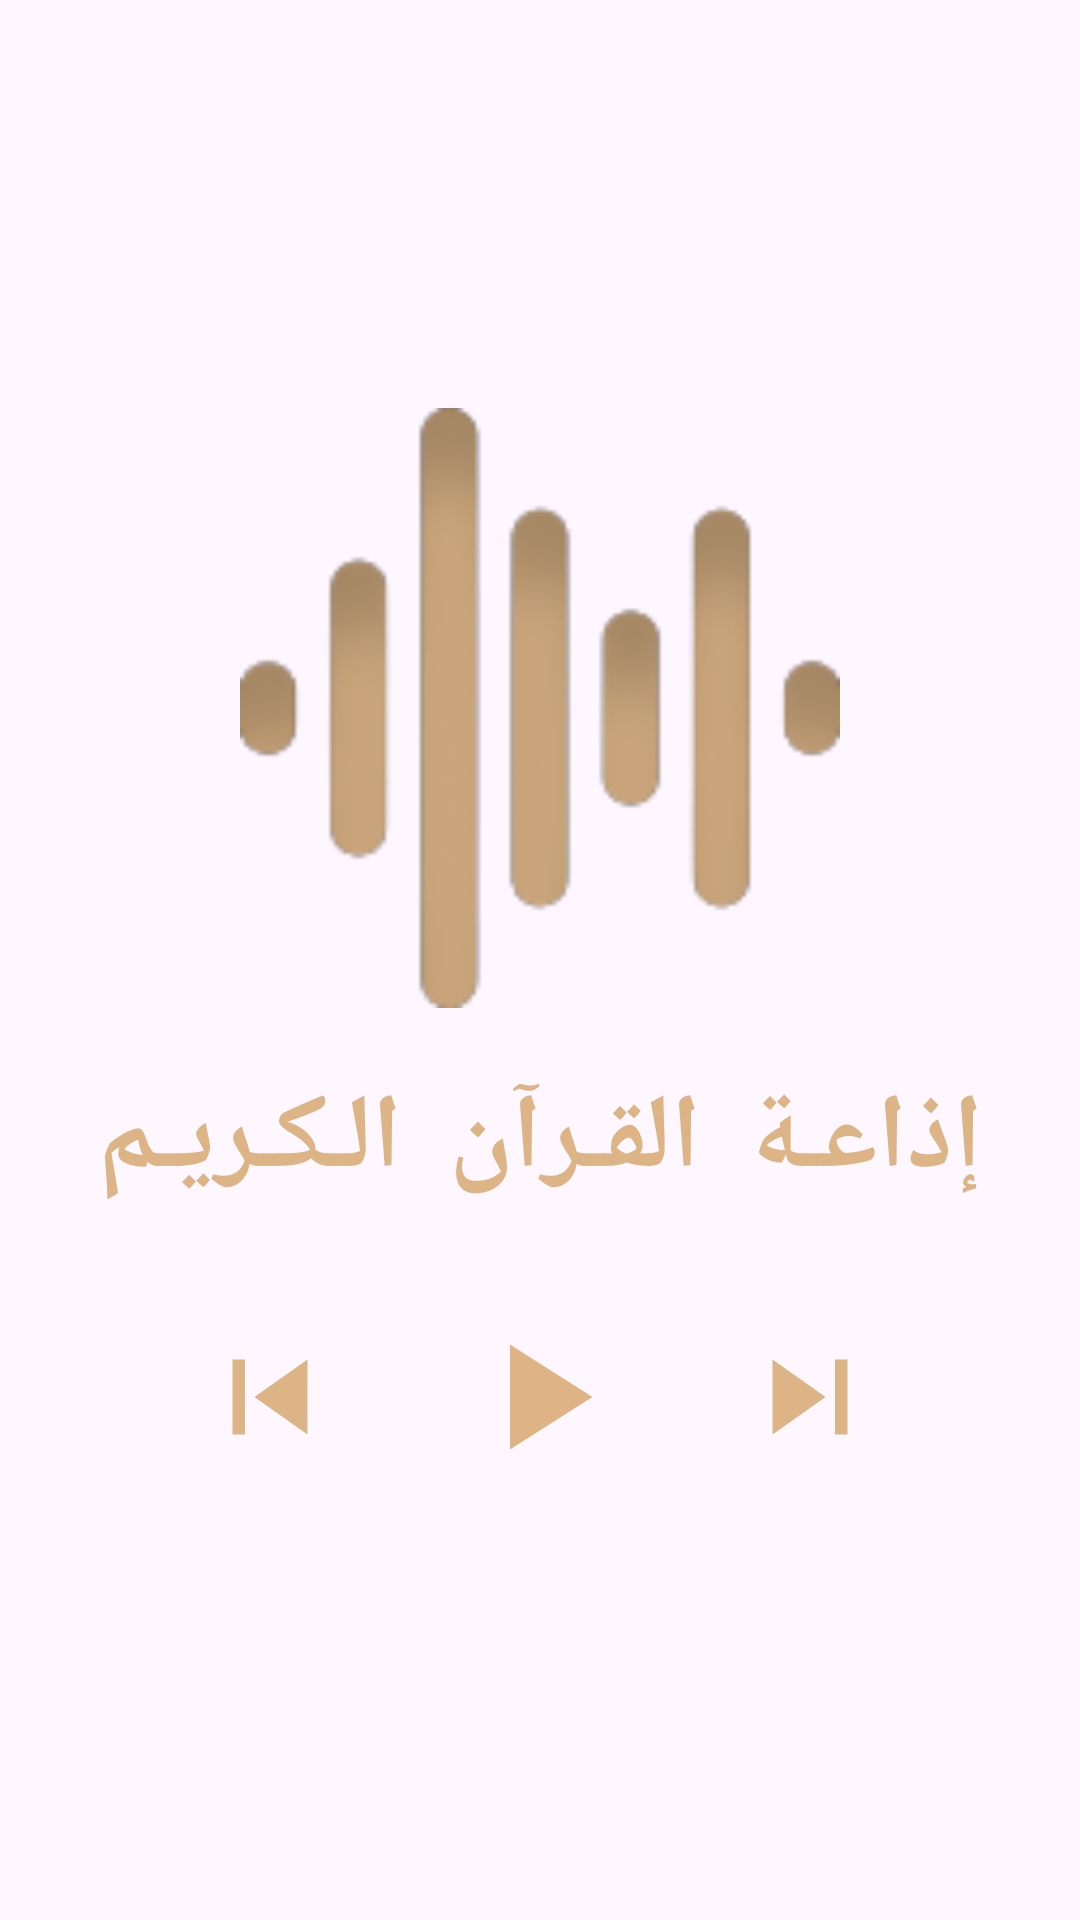

Write the Android layout XML for this screen, with the resource values it uses.
<!-- AndroidManifest.xml: application theme Theme.MyIslam -->
<!-- res/layout/fragment_radio.xml -->
<?xml version="1.0" encoding="utf-8"?>
<androidx.constraintlayout.widget.ConstraintLayout xmlns:android="http://schemas.android.com/apk/res/android"
    xmlns:app="http://schemas.android.com/apk/res-auto"
    android:layout_width="match_parent"
    xmlns:tools="http://schemas.android.com/tools"
    android:layout_height="match_parent">

    <ImageView
        android:id="@+id/izaa"
        android:layout_width="200dp"
        android:layout_height="200dp"
        android:layout_marginTop="32dp"
        android:layout_marginBottom="200dp"
        android:src="@drawable/radio"
        app:layout_constraintBottom_toBottomOf="parent"
        app:layout_constraintEnd_toEndOf="parent"
        app:layout_constraintStart_toStartOf="parent"
        app:layout_constraintTop_toTopOf="parent" />

    <TextView
        android:id="@+id/izaa_tv"
        android:layout_width="wrap_content"
        android:layout_height="wrap_content"
        android:layout_marginVertical="20dp"
        android:layout_marginTop="32dp"
        android:fontFamily="@font/dthullth_ii_1"
        android:letterSpacing=".2"
        android:text="إذاعـة القـرآن الـكـريـم"
        android:textColor="#DCB486"
        android:textSize="35sp"
        android:textStyle="bold"
        app:layout_constraintEnd_toEndOf="parent"
        app:layout_constraintStart_toStartOf="parent"
        app:layout_constraintTop_toBottomOf="@id/izaa" />

    <ImageView
        android:id="@+id/play"
        android:layout_width="60dp"
        android:layout_height="60dp"
        android:layout_marginTop="32dp"
        android:src="@drawable/baseline_play_arrow_24"
        app:layout_constraintEnd_toEndOf="parent"
        app:layout_constraintStart_toStartOf="parent"
        app:layout_constraintTop_toBottomOf="@id/izaa_tv"
        app:tint="@color/light_orange" />

    <com.google.android.material.progressindicator.CircularProgressIndicator
        android:id="@+id/loading_progress"
        android:layout_width="60dp"
        android:layout_height="60dp"
        android:layout_marginTop="32dp"
        android:indeterminate="true"
        android:visibility="gone"
        app:indicatorColor="@color/light_orange"
        app:layout_constraintEnd_toEndOf="parent"
        app:layout_constraintStart_toStartOf="parent"
        app:layout_constraintTop_toBottomOf="@id/izaa_tv" />

    <ImageView
        android:id="@+id/next"
        android:layout_width="50dp"
        android:layout_height="50dp"
        android:layout_marginStart="180dp"
        android:layout_marginTop="37dp"
        android:src="@drawable/baseline_skip_next_24"
        app:layout_constraintEnd_toEndOf="parent"
        app:layout_constraintStart_toStartOf="parent"
        app:layout_constraintTop_toBottomOf="@id/izaa_tv" />

    <ImageView
        android:id="@+id/previous"
        android:layout_width="50dp"
        android:layout_height="50dp"
        android:layout_marginTop="37dp"
        android:layout_marginEnd="180dp"
        android:src="@drawable/baseline_skip_previous_24"
        app:layout_constraintEnd_toEndOf="parent"
        app:layout_constraintStart_toStartOf="parent"
        app:layout_constraintTop_toBottomOf="@id/izaa_tv" />

    <androidx.recyclerview.widget.RecyclerView
        android:id="@+id/radio_rv"
        android:layout_width="match_parent"
        android:layout_height="0dp"
        android:orientation="horizontal"
        app:layoutManager="androidx.recyclerview.widget.LinearLayoutManager"
        app:layout_constraintEnd_toEndOf="parent"
        app:layout_constraintStart_toStartOf="parent"
        app:layout_constraintTop_toBottomOf="@id/previous"
        tools:listitem="@layout/item_radio" />

</androidx.constraintlayout.widget.ConstraintLayout>
<!-- res/layout/item_radio.xml (included above) -->
<?xml version="1.0" encoding="utf-8"?>
<androidx.constraintlayout.widget.ConstraintLayout xmlns:android="http://schemas.android.com/apk/res/android"
    xmlns:app="http://schemas.android.com/apk/res-auto"
    xmlns:tools="http://schemas.android.com/tools"
    android:layout_width="match_parent"
    android:layout_height="match_parent">

    <TextView
        android:id="@+id/radioName_tv"
        android:layout_width="wrap_content"
        android:layout_height="wrap_content"
        android:layout_marginTop="10dp"
        android:padding="4dp"
        android:textColor="@color/black"
        android:textSize="28sp"
        android:textStyle="bold"
        app:layout_constraintEnd_toEndOf="parent"
        app:layout_constraintStart_toStartOf="parent"
        app:layout_constraintTop_toTopOf="parent"
        tools:text="الشيخ عبدالباسط عبدالصمد" />

    <ImageView
        android:id="@+id/ic_play"
        android:layout_width="70dp"
        android:layout_height="70dp"
        android:src="@drawable/baseline_play_arrow_24"
        app:layout_constraintEnd_toStartOf="@id/ic_stop"
        app:layout_constraintStart_toStartOf="parent"
        app:layout_constraintTop_toBottomOf="@id/radioName_tv" />

    <ImageView
        android:id="@+id/ic_stop"
        android:layout_width="70dp"
        android:layout_height="70dp"
        android:src="@drawable/ic_stop"
        app:layout_constraintEnd_toEndOf="parent"
        app:layout_constraintStart_toEndOf="@id/ic_play"
        app:layout_constraintTop_toBottomOf="@id/radioName_tv" />
</androidx.constraintlayout.widget.ConstraintLayout>
<!-- resources referenced by this layout -->
<resources>
  <color name="black">#FF000000</color>
  <color name="light_orange">#DEB486</color>
  <!-- drawable baseline_play_arrow_24 (drawable) -->
  <vector xmlns:android="http://schemas.android.com/apk/res/android"
      android:width="24dp"
      android:height="24dp"
      android:tint="#DCB486"
      android:viewportWidth="24"
      android:viewportHeight="24">
      <path
          android:fillColor="@android:color/white"
          android:pathData="M8,5v14l11,-7z" />
  </vector>
  <!-- drawable baseline_skip_next_24 (drawable) -->
  <vector android:height="24dp" android:tint="#DCB486"
      android:viewportHeight="24" android:viewportWidth="24"
      android:width="24dp" xmlns:android="http://schemas.android.com/apk/res/android">
      <path android:fillColor="@android:color/white" android:pathData="M6,18l8.5,-6L6,6v12zM16,6v12h2V6h-2z"/>
  </vector>
  <!-- drawable baseline_skip_previous_24 (drawable) -->
  <vector android:height="24dp" android:tint="#DCB486"
      android:viewportHeight="24" android:viewportWidth="24"
      android:width="24dp" xmlns:android="http://schemas.android.com/apk/res/android">
      <path android:fillColor="@android:color/white" android:pathData="M6,6h2v12L6,18zM9.5,12l8.5,6L18,6z"/>
  </vector>
  <!-- drawable ic_stop (drawable) -->
  <vector xmlns:android="http://schemas.android.com/apk/res/android"
      android:width="24dp"
      android:height="24dp"
      android:tint="#DCB486"
      android:viewportWidth="24"
      android:viewportHeight="24">
      <path
          android:fillColor="@android:color/white"
          android:pathData="M6,6h12v12H6z" />
  </vector>
  <!-- drawable radio: png bitmap (drawable, 8474 bytes) -->
  <style name="Theme.MyIslam" parent="Base.Theme.MyIslam" />
  <style name="Base.Theme.MyIslam" parent="Theme.Material3.DayNight.NoActionBar">
          
          
          <item name="colorPrimary">#080A0B</item>
          <item name="cardBackgroundColor">#080A0B</item>
      </style>
</resources>
